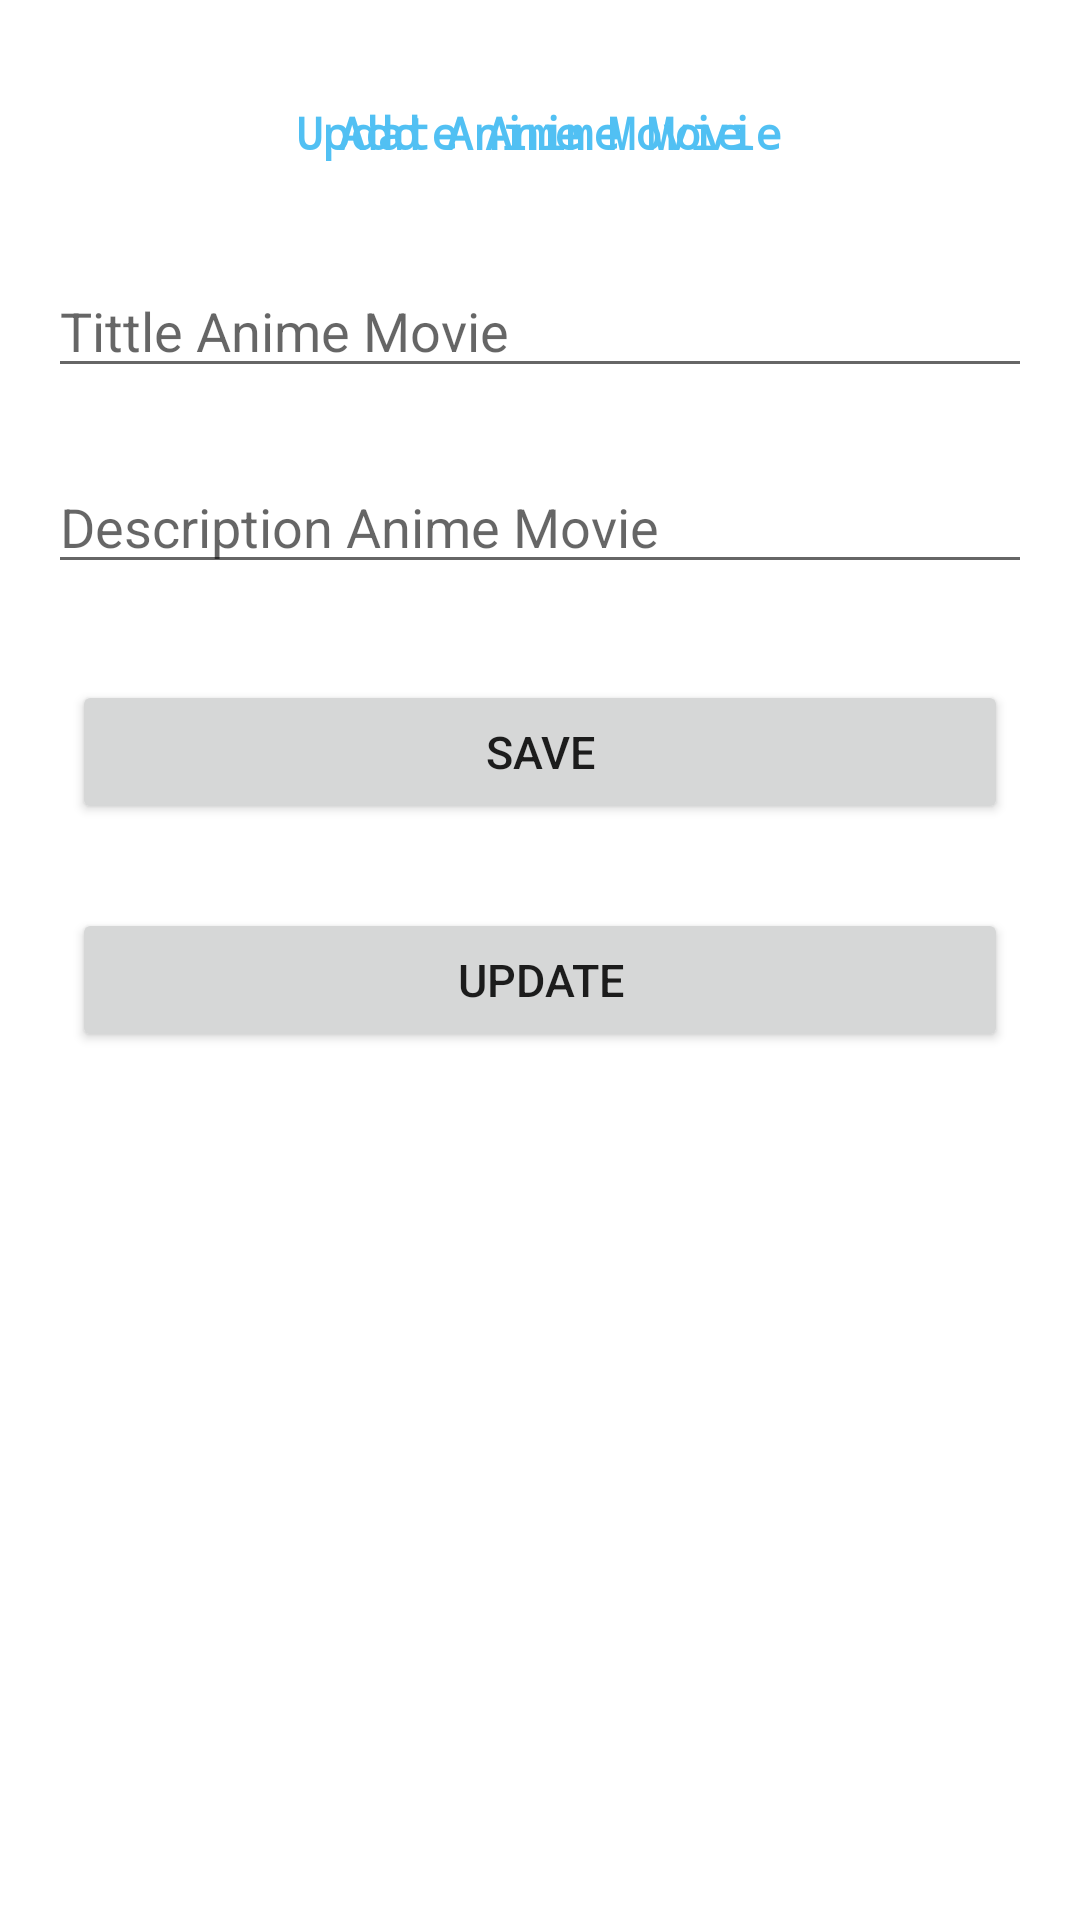

Here is an Android app screen rendered from its layout file. Give the layout XML and the strings, colors and styles it references.
<!-- AndroidManifest.xml: activity theme Theme.Add_Anime_Movie -->
<!-- res/layout/activity_add.xml -->
<?xml version="1.0" encoding="utf-8"?>
<androidx.constraintlayout.widget.ConstraintLayout xmlns:android="http://schemas.android.com/apk/res/android"
    xmlns:app="http://schemas.android.com/apk/res-auto"
    xmlns:tools="http://schemas.android.com/tools"
    android:layout_width="match_parent"
    android:layout_height="match_parent"
    tools:context=".AddActivity">

    <TextView
        android:id="@+id/text_add"
        android:layout_width="wrap_content"
        android:layout_height="wrap_content"
        android:text="Add Anime Movie"
        android:textColor="@color/blue"
        android:fontFamily="monospace"
        android:textSize="15dp"
        android:textStyle="bold"
        app:layout_constraintBottom_toTopOf="@+id/et_tittle"
        app:layout_constraintEnd_toEndOf="parent"
        app:layout_constraintStart_toStartOf="parent"
        app:layout_constraintTop_toTopOf="parent" />

    <TextView
        android:id="@+id/text_update"
        android:layout_width="wrap_content"
        android:layout_height="wrap_content"
        android:fontFamily="monospace"
        android:text="Update Anime Movie"
        android:textColor="@color/blue"
        android:textSize="15dp"
        android:textStyle="bold"
        app:layout_constraintBottom_toTopOf="@+id/et_tittle"
        app:layout_constraintEnd_toEndOf="parent"
        app:layout_constraintHorizontal_bias="0.498"
        app:layout_constraintStart_toStartOf="parent"
        app:layout_constraintTop_toTopOf="parent" />

    <EditText
        android:id="@+id/et_tittle"
        android:layout_width="match_parent"
        android:layout_height="wrap_content"
        android:layout_marginStart="16dp"
        android:layout_marginLeft="16dp"
        android:layout_marginTop="88dp"
        android:layout_marginEnd="16dp"
        android:layout_marginRight="16dp"
        android:ems="10"
        android:inputType="textPersonName"
        android:hint="Tittle Anime Movie"
        app:layout_constraintEnd_toEndOf="parent"
        app:layout_constraintHorizontal_bias="1.0"
        app:layout_constraintStart_toStartOf="parent"
        app:layout_constraintTop_toTopOf="parent" />

    <EditText
        android:id="@+id/et_description"
        android:layout_width="match_parent"
        android:layout_height="wrap_content"
        android:layout_marginStart="16dp"
        android:layout_marginLeft="16dp"
        android:layout_marginTop="24dp"
        android:layout_marginEnd="16dp"
        android:layout_marginRight="16dp"
        android:ems="10"
        android:inputType="textPersonName"
        android:hint="Description Anime Movie"
        app:layout_constraintEnd_toEndOf="parent"
        app:layout_constraintHorizontal_bias="0.452"
        app:layout_constraintStart_toStartOf="parent"
        app:layout_constraintTop_toBottomOf="@+id/et_tittle" />

    <Button
        android:id="@+id/btn_save"
        android:layout_width="match_parent"
        android:layout_height="wrap_content"
        android:layout_marginStart="24dp"
        android:layout_marginLeft="24dp"
        android:layout_marginTop="32dp"
        android:layout_marginEnd="24dp"
        android:layout_marginRight="24dp"
        style="@style/button"
        android:text="Save"
        app:layout_constraintEnd_toEndOf="parent"
        app:layout_constraintStart_toStartOf="parent"
        app:layout_constraintTop_toBottomOf="@+id/et_description" />

    <Button
        android:id="@+id/btn_update"
        style="@style/button"
        android:layout_width="match_parent"
        android:layout_height="wrap_content"
        android:layout_marginStart="24dp"
        android:layout_marginTop="28dp"
        android:layout_marginEnd="24dp"
        android:text="Update"
        app:layout_constraintEnd_toEndOf="parent"
        app:layout_constraintHorizontal_bias="1.0"
        app:layout_constraintStart_toStartOf="parent"
        app:layout_constraintTop_toBottomOf="@+id/btn_save" />



</androidx.constraintlayout.widget.ConstraintLayout>
<!-- resources referenced by this layout -->
<resources>
  <color name="blue">#51C0F3</color>
  <style name="button">
          <item name="android:textSize">15dp</item>
      </style>
  <style name="Theme.Add_Anime_Movie" parent="Theme.MaterialComponents.DayNight.DarkActionBar">
          
          <item name="colorPrimary">@color/blue</item>
          <item name="colorPrimaryVariant">@color/blue</item>
          <item name="colorOnPrimary">@color/white</item>
          
          <item name="colorSecondary">@color/teal_200</item>
          <item name="colorSecondaryVariant">@color/teal_700</item>
          <item name="colorOnSecondary">@color/black</item>
          
          <item name="android:statusBarColor" tools:targetApi="l">?attr/colorPrimaryVariant</item>
          
      </style>
  <color name="white">#FFFFFFFF</color>
  <color name="teal_200">#FF03DAC5</color>
  <color name="teal_700">#FF018786</color>
  <color name="black">#FF000000</color>
</resources>
